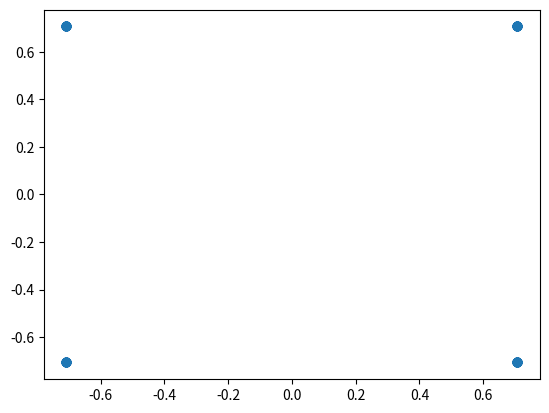

Generate this figure with matplotlib:
import matplotlib.pyplot as plt
import numpy as np
from scipy import signal
from scipy.signal import max_len_seq

fs = 10e6
rs = 10e5
ns = fs // rs
 

data = max_len_seq(8)[0] 
data = np.concatenate((data,np.zeros(1)))
 
 
x_ = np.array([1,1,1,-1,-1,-1,1,-1,-1,1,-1])
b7 = np.array([1,-1,1,1,1,-1,1])
ts1 = np.array([0,0,1,0,0,1,0,1,1,1,0,0,0,0,1,0,0,0,1,0,0,1,0,1,1,1])
ts2 = [0,0,1,0,1,1,0,1,1,1,0,1,1,1,1,0,0,0,1,0,1,1,0,1,1,1]
ts3 = [1,0,1,0,0,1,1,1,1,1,0,1,1,0,0,0,1,0,1,0,0,1,1,1,1,1]
ts4 = [1,1,1,0,1,1,1,1,0,0,0,1,0,0,1,0,1,1,1,0,1,1,1,1,0,0]
m = 2*data-1
#ts1t=2*ts1-1
ts1t = b7
 

b = np.ones(int(ns))
 
#qpsk

 
x=np.reshape(m,(2,128))
xi=x[0,:]
xq=x[1,:]
x_bb=(xi+1j*xq)/np.sqrt(2)
plt.figure(1)
plt.scatter(x_bb.real,x_bb.imag)
plt.show()


file = open("buffer.h", "w")
file.write("double arr_real[] = {")
index = 0
for elem in x_bb:
    str_elem = f"{elem.real}, "
    file.write(str_elem + "\n")
    index += 1
print(index)
file.write("};")
file.write("\ndouble arr_imag[] = {")
for elem in x_bb:
    str_elem = f"{elem.imag}, "
    file.write(str_elem + "\n")
file.write("};")
file.close()

 
 
# xiq=2**14*x_bb
 
# n_frame= len(xiq)
# xrec1=sdr.rx()
# xrec = xrec1/np.mean(xrec1**2)
# plt.figure(2)
# plt.scatter(xrec.real,xrec.imag)
